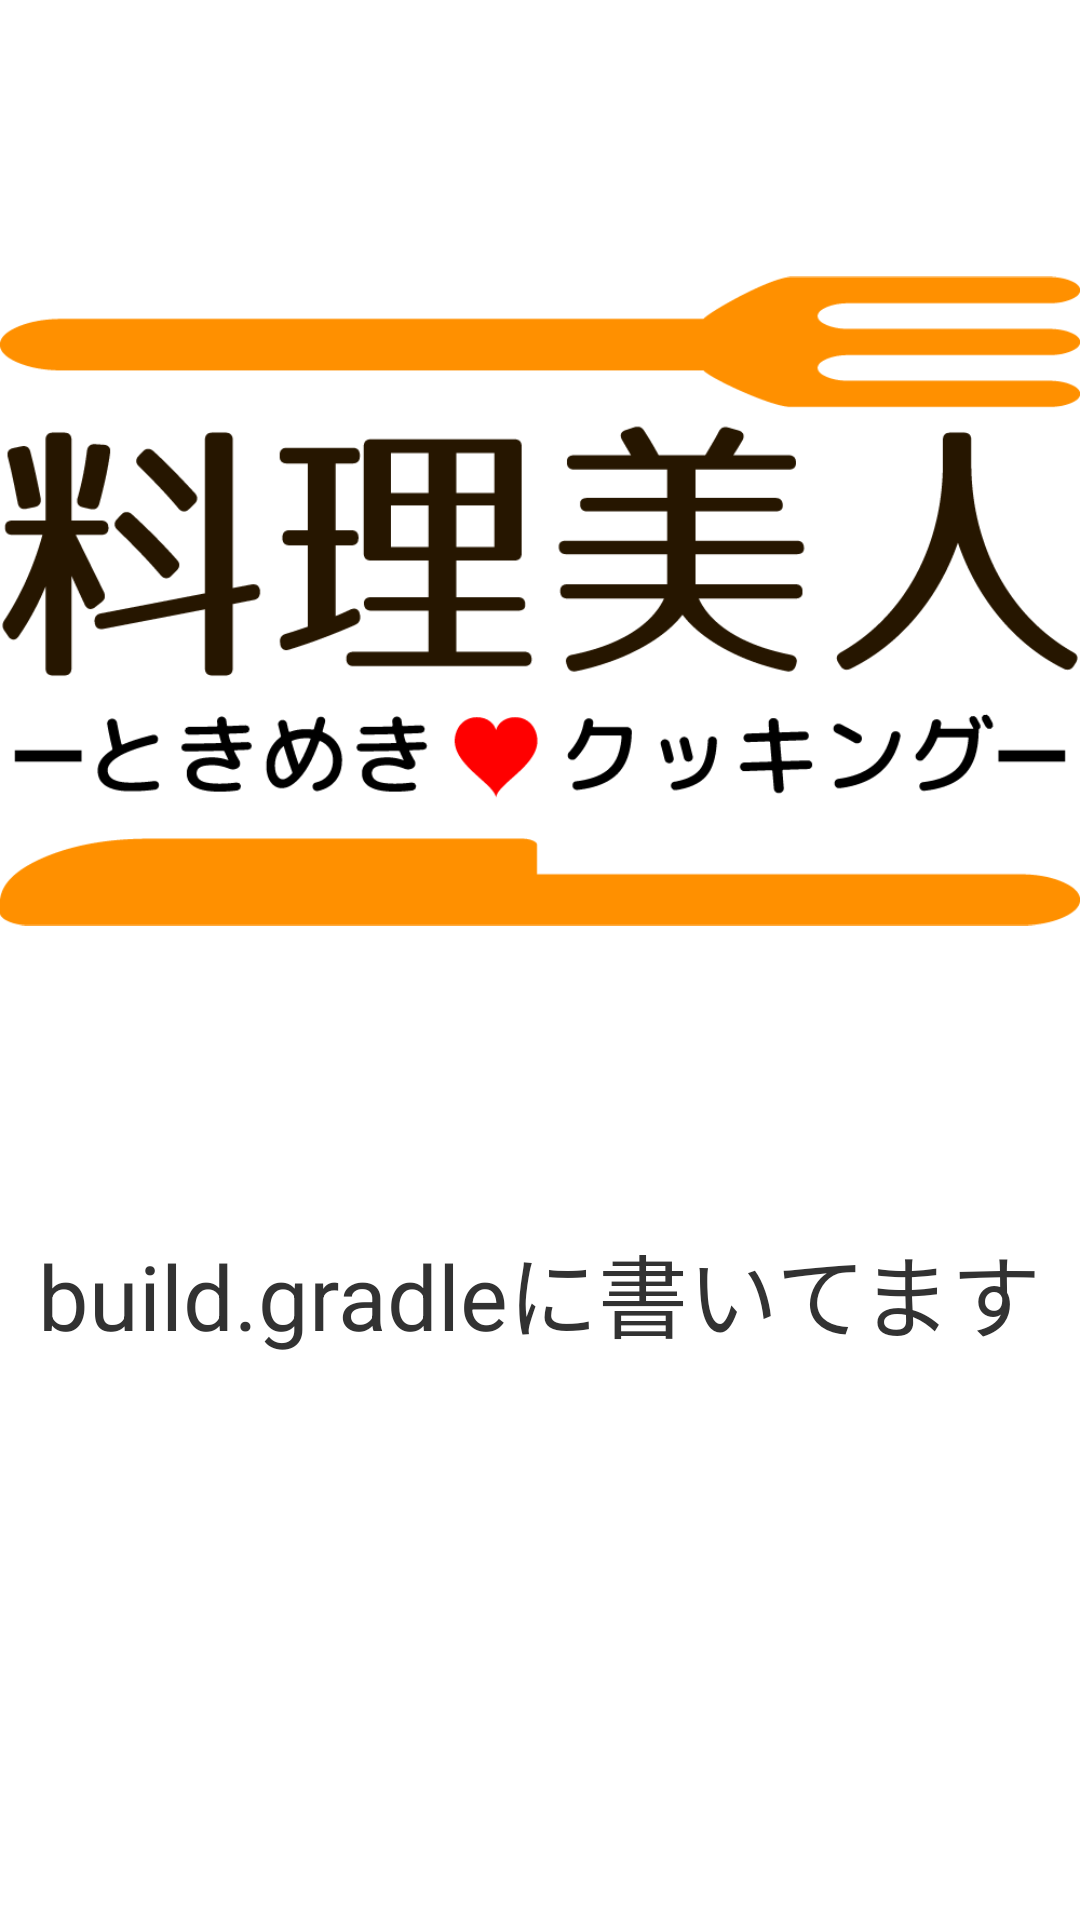

Write the Android layout XML for this screen, with the resource values it uses.
<!-- AndroidManifest.xml: application theme AppTheme -->
<!-- res/layout/ver_popup.xml -->
<?xml version="1.0" encoding="utf-8"?>
<LinearLayout xmlns:android="http://schemas.android.com/apk/res/android"
    android:layout_width="wrap_content"
    android:layout_height="wrap_content"
    android:layout_gravity="center_horizontal"
    android:orientation="vertical"
    >

    <ImageView
        android:layout_width="wrap_content"
        android:layout_height="wrap_content"
        android:id="@+id/logo"
        android:background="@color/white"
        android:src="@drawable/cookbeauty_logo"/>

    <TextView
        android:id="@+id/appversion"
        android:layout_width="wrap_content"
        android:layout_height="wrap_content"
        android:text="build.gradleに書いてます"
        android:textSize="30sp"
        android:layout_gravity="center"
        android:padding='8dp'/>

</LinearLayout>
<!-- resources referenced by this layout -->
<resources>
  <color name="white">#FFffffff</color>
  <!-- drawable cookbeauty_logo: png bitmap (drawable-hdpi, 27644 bytes) -->
  <style name="AppTheme" parent="android:Theme.Holo.Light.DarkActionBar">
          
      </style>
</resources>
